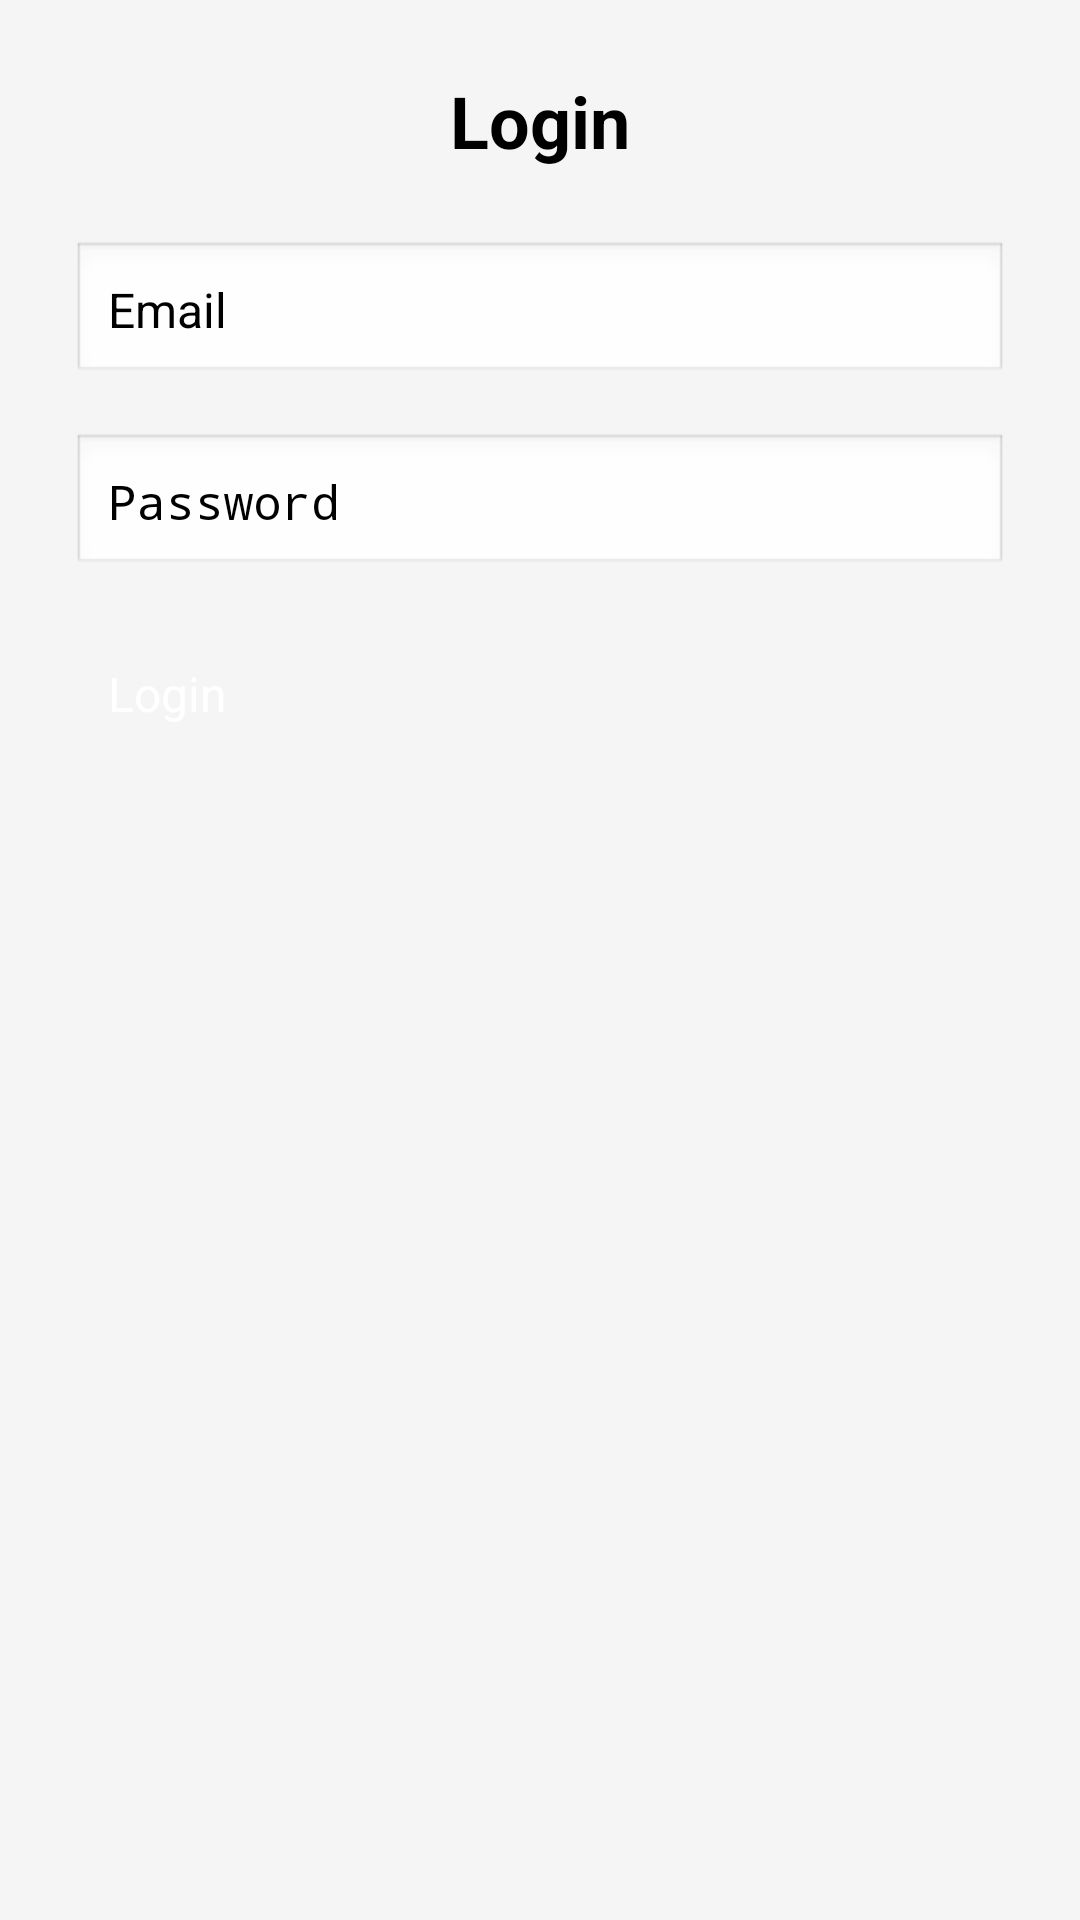

The Android layout XML behind this screen, and the referenced resources:
<!-- AndroidManifest.xml: activity theme YourAppParentTheme -->
<!-- res/layout/activity_login.xml -->
<?xml version="1.0" encoding="utf-8"?>
<LinearLayout xmlns:android="http://schemas.android.com/apk/res/android"
    android:layout_width="match_parent"
    android:layout_height="match_parent"
    android:orientation="vertical"
    android:padding="24dp"
    android:background="#F5F5F5">

    <TextView
        android:layout_width="match_parent"
        android:layout_height="wrap_content"
        android:text="Login"
        android:textSize="24sp"
        android:textStyle="bold"
        android:gravity="center"
        android:layout_marginBottom="24dp" />

    <EditText
        android:id="@+id/etEmail"
        android:layout_width="match_parent"
        android:layout_height="wrap_content"
        android:hint="Email"
        android:inputType="textEmailAddress"
        android:textSize="16sp"
        android:padding="12dp"
        android:background="@android:drawable/edit_text"
        android:layout_marginBottom="16dp" />

    <EditText
        android:id="@+id/etPassword"
        android:layout_width="match_parent"
        android:layout_height="wrap_content"
        android:hint="Password"
        android:inputType="textPassword"
        android:textSize="16sp"
        android:padding="12dp"
        android:background="@android:drawable/edit_text"
        android:layout_marginBottom="16dp" />

    <Button
        android:id="@+id/btnLogin"
        android:layout_width="match_parent"
        android:layout_height="wrap_content"
        android:text="Login"
        android:textSize="16sp"
        android:backgroundTint="#6200EE"
        android:textColor="#FFFFFF"
        android:padding="12dp"
        android:contentDescription="Login button"
        android:layout_marginBottom="12dp" />

    <TextView
        android:id="@+id/btnGoToSignup"
        android:layout_width="match_parent"
        android:layout_height="wrap_content"
        android:text="New here? Sign Up"
        android:textAlignment="center"
        android:textSize="16sp"
        android:textColor="@color/cometchat_color_link_button"
        android:padding="12dp"
        android:contentDescription="Go to signup button" />
</LinearLayout>
<!-- resources referenced by this layout -->
<resources>
  <style name="YourAppParentTheme" parent="CometChatTheme.DayNight" />
</resources>
